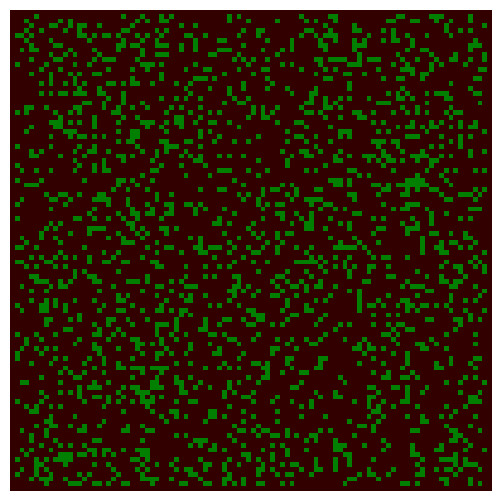

The script that saved this image:
import numpy as np
import matplotlib.pyplot as plt
from matplotlib import animation
from matplotlib import colors

# Create a forest fire animation based on a simple cellular automaton model.

# Displacements from a cell to its eight nearest neighbours
neighbourhood = ((-1,-1), (-1,0), (-1,1), (0,-1), (0, 1), (1,-1), (1,0), (1,1))
EMPTY, TREE, FIRE = 0, 1, 2
# Colours for visualization: brown for EMPTY, dark green for TREE and orange
# for FIRE. Note that for the colormap to work, this list and the bounds list
# must be one larger than the number of different values in the array.
colors_list = [(0.2,0,0), (0,0.5,0), (1,0,0), 'orange']
cmap = colors.ListedColormap(colors_list)
bounds = [0,1,2,3]
norm = colors.BoundaryNorm(bounds, cmap.N)

def iterate(X):
    """Iterate the forest according to the forest-fire rules."""

    # The boundary of the forest is always empty, so only consider cells
    # indexed from 1 to nx-2, 1 to ny-2
    X1 = np.zeros((ny, nx))
    for ix in range(1,nx-1):
        for iy in range(1,ny-1):
            if X[iy,ix] == EMPTY and np.random.random() <= p:
                X1[iy,ix] = TREE
            if X[iy,ix] == TREE:
                X1[iy,ix] = TREE
                for dx,dy in neighbourhood:
                    if X[iy+dy,ix+dx] == FIRE:
                        X1[iy,ix] = FIRE
                        break
                else:
                    if np.random.random() <= f:
                        X1[iy,ix] = FIRE
    return X1

# The initial fraction of the forest occupied by trees.
forest_fraction = 0.2
# Probability of new tree growth per empty cell, and of lightning strike.
p, f = 0.05, 0.001
# Forest size (number of cells in x and y directions).
nx, ny = 100, 100
# Initialize the forest grid.
X  = np.zeros((ny, nx))
X[1:ny-1, 1:nx-1] = np.random.randint(0, 2, size=(ny-2, nx-2))
X[1:ny-1, 1:nx-1] = np.random.random(size=(ny-2, nx-2)) < forest_fraction

fig = plt.figure(figsize=(25/3, 6.25))
ax = fig.add_subplot(111)
ax.set_axis_off()
im = ax.imshow(X, cmap=cmap, norm=norm)#, interpolation='nearest')

# The animation function: called to produce a frame for each generation.
def animate(i):
    im.set_data(animate.X)
    animate.X = iterate(animate.X)
# Bind our grid to the identifier X in the animate function's namespace.
animate.X = X

# Interval between frames (ms).
interval = 100
anim = animation.FuncAnimation(fig, animate, interval=interval)
plt.show()
